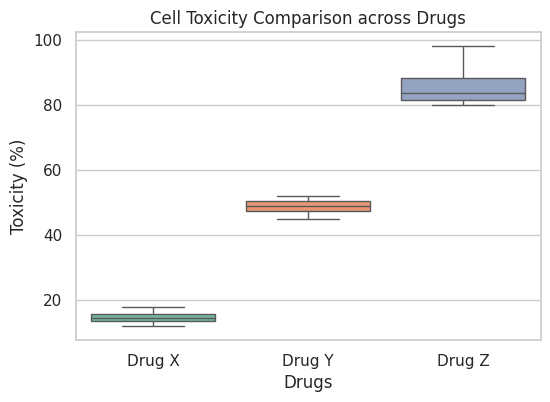

The script that saved this image:
#Topic: Statistical Distribution Analysis via Seaborn Boxplots
#Description: Visualizing cytotoxicity variations across multiple drug treatments using Seaborn's boxplot to compare medians, interquartile ranges and distribution spreads with the Set2 color palette.
#Application: In vitro cytotoxicity profiling, drug safety evaluation and comparative pharmacology screening.
#__________________________________________________________

import seaborn as sns
import matplotlib.pyplot as plt

drug = ['Drug X', 'Drug X', 'Drug X', 'Drug X', 'Drug Y', 'Drug Y', 'Drug Y', 'Drug Y', 'Drug Z', 'Drug Z', 'Drug Z', 'Drug Z']
toxicity = [12, 15, 14, 18, 45, 48, 52, 50, 80, 85, 82, 98]

sns.set_theme(style ='whitegrid')

plt.figure(figsize = (6,4))
sns.boxplot(x = drug, y = toxicity, palette = 'Set2')
plt.title('Cell Toxicity Comparison across Drugs')
plt.xlabel('Drugs')
plt.ylabel('Toxicity (%)')

plt.show()
